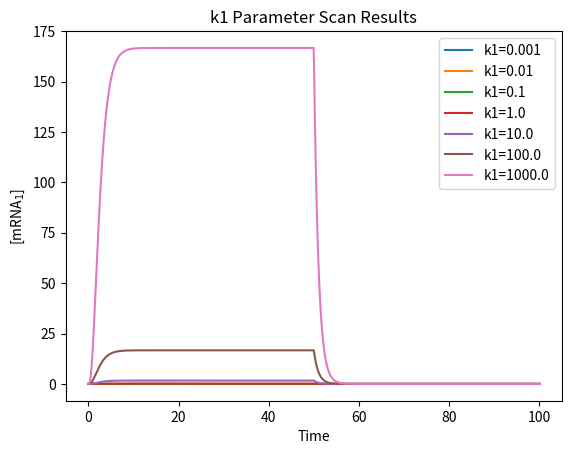

Here is the Python script that generated this plot: (Note: this script raises an exception after producing the figure.)
from scipy.integrate import odeint
import numpy as np
import matplotlib.pyplot as plt

def AndGate(y, t, TF1, k1, k2, k3, k4, k5, k6, Kd1, Kd2, Kd11, total_time):
    if t > total_time / 2:
        TF1 = 0
    d_dt = np.zeros(3)
    d_dt[0] = (1 - (1 / (1 + (TF1 / Kd1)))) * (1 - (1 / (1 + (y[2] / Kd2)))) * k1 - k2 * y[0]
    d_dt[1] = (1 - (1 / (1 + (TF1 / Kd11)))) * k3 - k4 * y[1]
    d_dt[2] = k5 * y[1] - k6 * y[2]
    return d_dt

def integrate_AndGate(y0, time_steps, params):
    total_time = time_steps[-1]
    result = odeint(
        lambda y, t: AndGate(y, t, params['TF1'], params['k1'], params['k2'], params['k3'], params['k4'],
                             params['k5'], params['k6'], params['Kd1'], params['Kd2'], params['Kd11'], total_time),
        y0, time_steps
    )
    return result

def parameter_scan(param_change, args, y0, time_steps):
    param_vals = np.logspace(-3, 3, 7)
    num_vals = len(param_vals)
    args_array = [{} for _ in range(num_vals)]
    keys = list(args.keys())
    if param_change in keys:
        param_index = keys.index(param_change)
        for j in range(num_vals):
            updated_args = args.copy()
            updated_args[param_change] = param_vals[j]
            args_array[j] = updated_args
    return args_array

def calc_plot_scan_results(name, arr, y0, time_steps, time):
    results = []
    labels = []
    for params in arr:
        param_values = {param: params[param] for param in ['TF1', 'k1', 'k2', 'k3', 'k4', 'k5', 'k6', 'Kd1', 'Kd2', 'Kd11']}
        result = integrate_AndGate(y0, time_steps, param_values)
        results.append(result)
        label = f'{name}={params[name]}' if name in params else 'Unknown parameter'
        labels.append(label)
    plt.figure()
    for result, label in zip(results, labels):
        plt.plot(time_steps, result[:, 0], label=label)    
    plt.xlabel('Time')
    plt.ylabel('[mRNA$_1$]')
    plt.legend(loc='best')
    plt.title(f'{name} Parameter Scan Results')
    plt.savefig('AndGateResults/' + str(name) + '_' + str(time) + '_scan_results.png')
    
def do_param_scans(params, y0, time_steps, time):
    for key in params.keys():
        if key == 'TF1':
            continue
        else:
            array = parameter_scan(key, params, y0, time_steps)
            calc_plot_scan_results(key, array, y0, time_steps, time)
            
def main():
    params = {'TF1':1, 'k1':1, 'k2':1, 'k3':1, 'k4':1, 'k5':1, 'k6':1, 'Kd1':1, 'Kd2':1, 'Kd11':1}
    y0 = [0, 0, 0]
    
    time_steps = np.linspace(0, 100, 1000)
    do_param_scans(params, y0, time_steps, 100)
    
    time_steps = np.linspace(0, 1000, 10000)
    do_param_scans(params, y0, time_steps, 1000)
    
    time_steps = np.linspace(0, 10000, 10000)
    do_param_scans(params, y0, time_steps, 10000)

    time_steps = np.linspace(0, 100000, 100000)
    do_param_scans(params, y0, time_steps, 100000)

if __name__ == '__main__':
    main()
